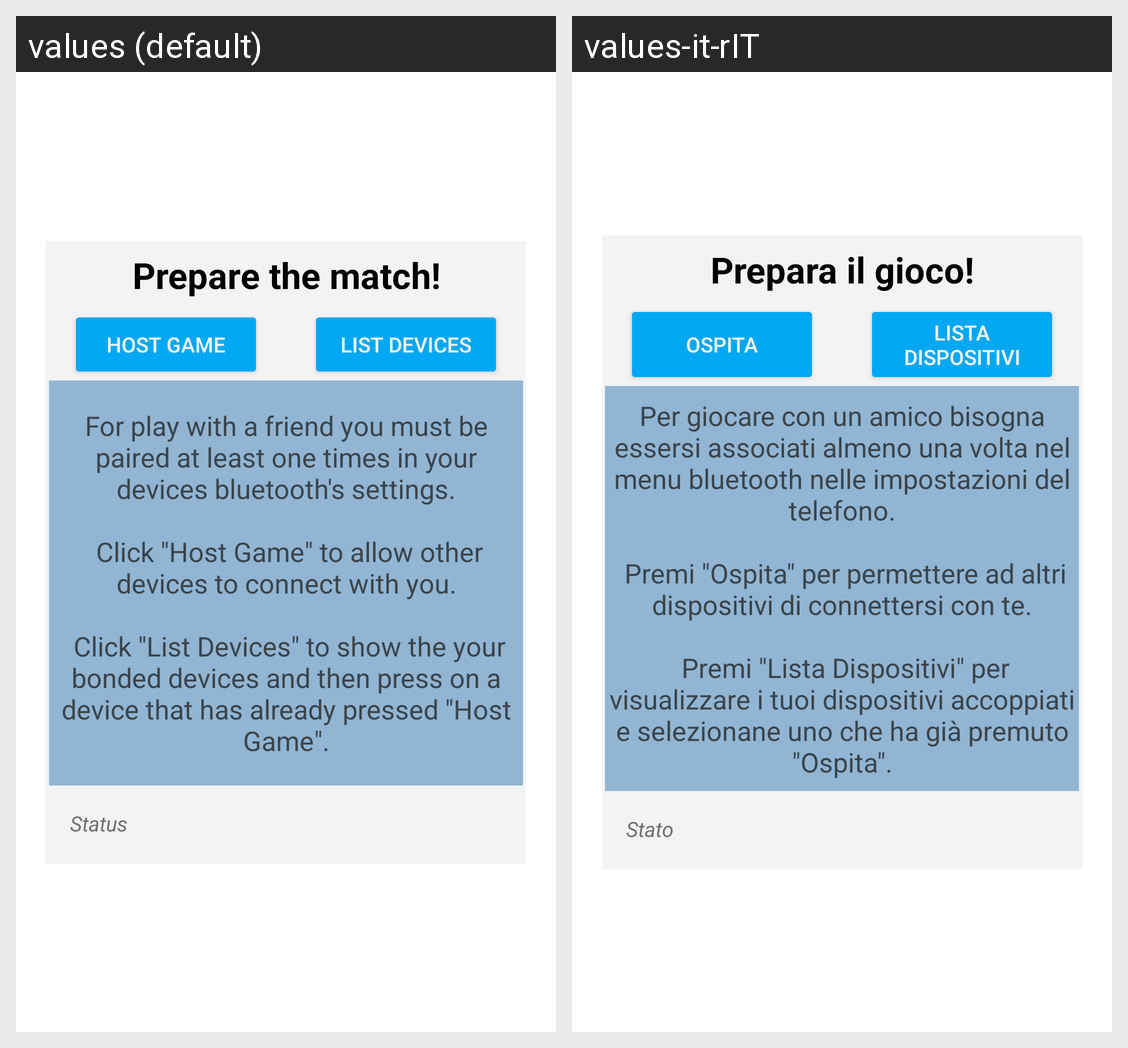

Strings drawn on this Android screen and how each of the app's shown locales translates them:
Android screen res/layout/popup_bluetooth.xml rendered under 2 locales, left to right: values (default), values-it-rIT. Device: Nexus 5 (rendered at 1080×1920; each locale shown at half size, 540×960, under a caption strip naming it); theme Theme.Yahtzee.
Strings drawn on this screen, with the default value and each locale's value (text and hints the layout hard-codes, and strings that could not be matched under every locale, appear in the picture but are not listed):

text_list_view
  values: For play with a friend you must be paired at least one times in your devices bluetooth's settings.
      
       Click "Host Game" to allow other devices to connect with you.
      
       Click "List Devices" to show the your bonded devices and then press on a device that has already pressed "Host Game".
  values-it-rIT: Per giocare con un amico bisogna essersi associati almeno una volta nel menu bluetooth nelle impostazioni del telefono.
      
       Premi "Ospita" per permettere ad altri dispositivi di connettersi con te.
      
       Premi "Lista Dispositivi" per visualizzare i tuoi dispositivi accoppiati e selezionane uno che ha già premuto "Ospita".

host_game
  values: Host Game
  values-it-rIT: Ospita

prepare_the_match
  values: Prepare the match!
  values-it-rIT: Prepara il gioco!

list_devices
  values: List Devices
  values-it-rIT: Lista Dispositivi

status
  values: Status
  values-it-rIT: Stato
